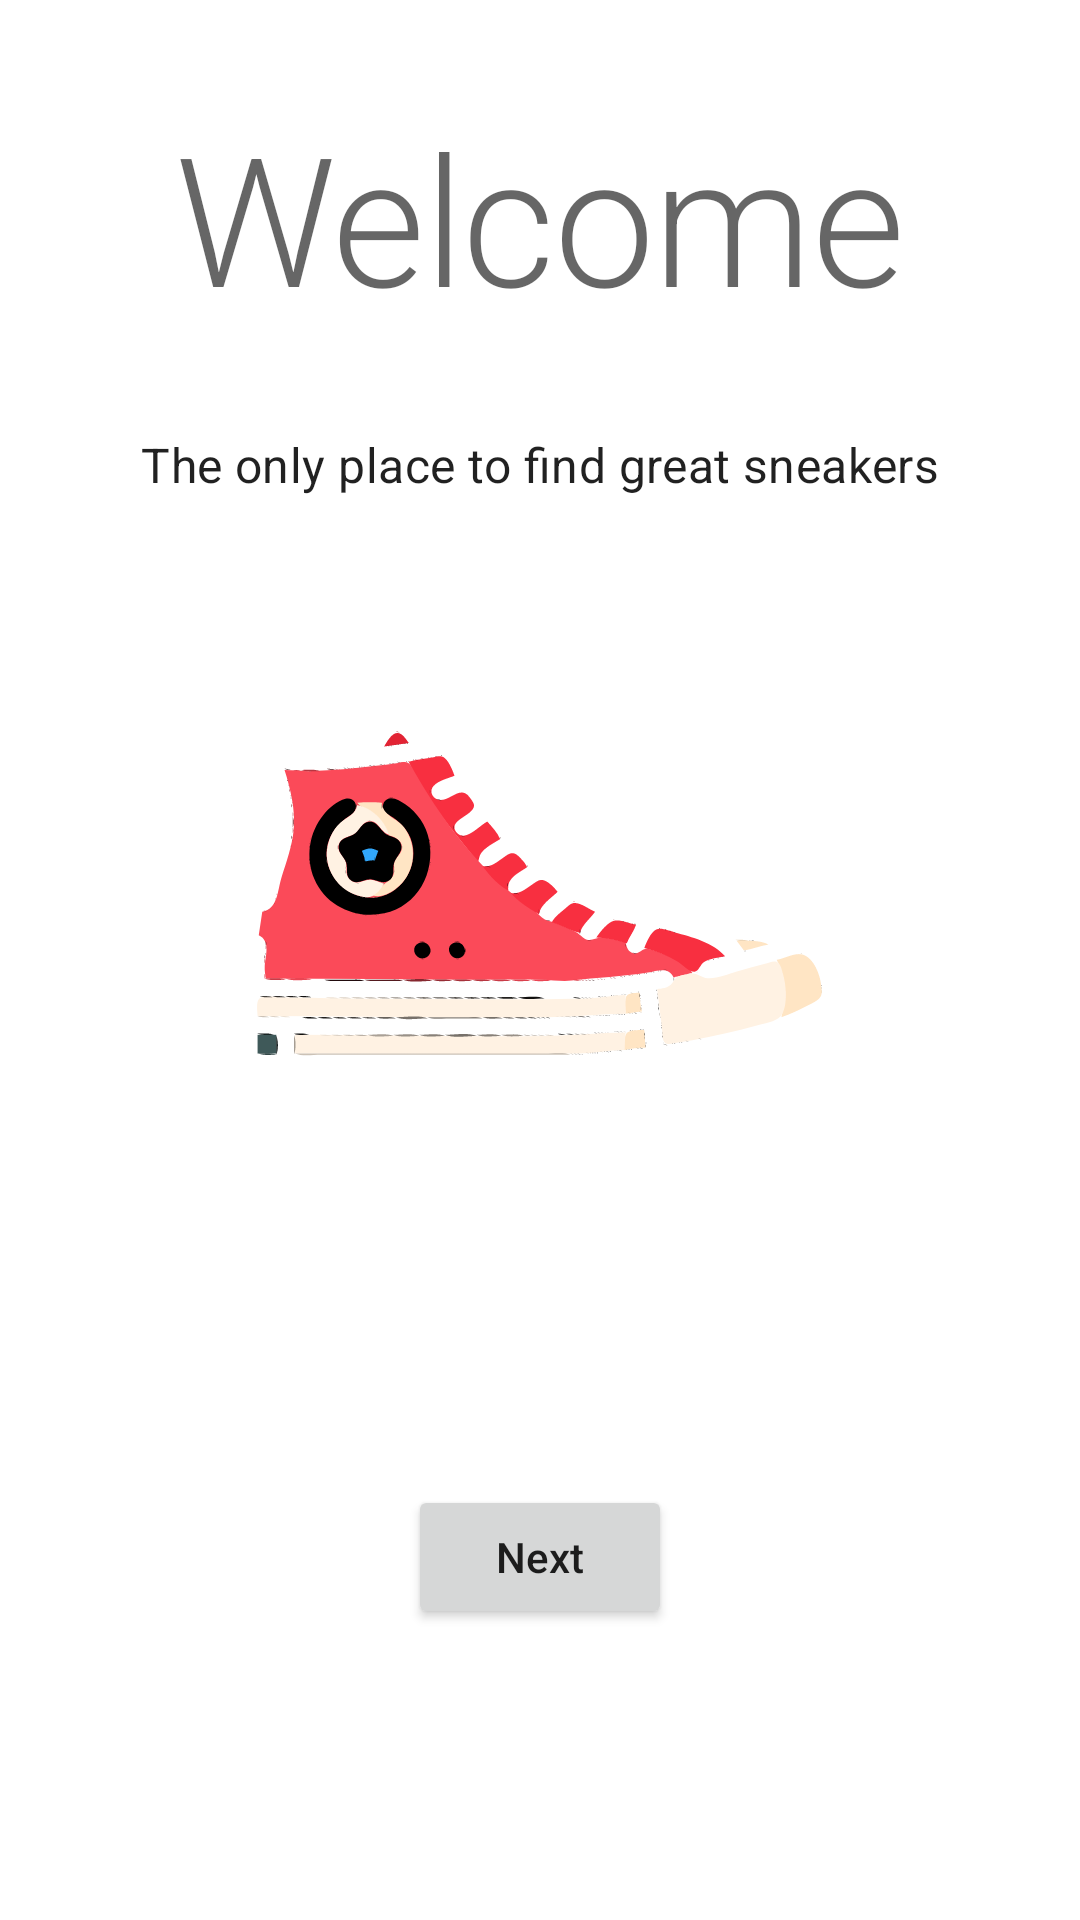

Produce the Android XML layout that renders to this screen, including the resource entries it uses.
<!-- AndroidManifest.xml: application theme Theme.FootGear -->
<!-- res/layout/fragment_onboarding_welcome.xml -->
<?xml version="1.0" encoding="utf-8"?>
<layout xmlns:app="http://schemas.android.com/apk/res-auto"
    xmlns:tools="http://schemas.android.com/tools"
    xmlns:android="http://schemas.android.com/apk/res/android">

    <androidx.constraintlayout.widget.ConstraintLayout
        android:layout_width="match_parent"
        android:layout_height="match_parent">

        <TextView
            android:id="@+id/textView"
            style="@style/TextAppearance.MaterialComponents.Headline2"
            android:layout_width="wrap_content"
            android:layout_height="0dp"
            android:layout_margin="32dp"
            android:layout_marginTop="32dp"
            android:text="@string/welcome"
            app:layout_constraintEnd_toEndOf="parent"
            app:layout_constraintStart_toStartOf="parent"
            app:layout_constraintTop_toTopOf="parent" />

        <TextView
            android:id="@+id/textView4"
            android:layout_width="wrap_content"
            android:layout_height="wrap_content"
            android:text="@string/the_only_place_to_find_great_sneakers"
            android:layout_margin="32dp"
            app:layout_constraintEnd_toEndOf="parent"
            app:layout_constraintStart_toStartOf="parent"
            app:layout_constraintTop_toBottomOf="@+id/textView"
            style="@style/TextAppearance.MaterialComponents.Subtitle1"/>

        <ImageView
            android:id="@+id/imageView"
            android:layout_width="200dp"
            android:layout_height="200dp"
            android:layout_margin="32dp"
            app:layout_constraintEnd_toEndOf="parent"
            app:layout_constraintStart_toStartOf="parent"
            app:layout_constraintTop_toBottomOf="@+id/textView4"
            app:srcCompat="@drawable/ic_sneakers__1_" />

        <Button
            android:id="@+id/next_button"
            android:layout_width="wrap_content"
            android:layout_height="wrap_content"
            android:text="@string/next"
            android:textAllCaps="false"
            app:layout_constraintBottom_toBottomOf="parent"
            app:layout_constraintEnd_toEndOf="parent"
            app:layout_constraintStart_toStartOf="parent"
            app:layout_constraintTop_toBottomOf="@+id/imageView" />

    </androidx.constraintlayout.widget.ConstraintLayout>
</layout>
<!-- resources referenced by this layout -->
<resources>
  <!-- drawable ic_sneakers__1_: vector/xml drawable (drawable, 174137 chars, omitted) -->
  <string name="next">Next</string>
  <string name="the_only_place_to_find_great_sneakers">The only place to find great sneakers</string>
  <string name="welcome">Welcome</string>
  <style name="Theme.FootGear" parent="Theme.MaterialComponents.DayNight.DarkActionBar">
          
          <item name="colorPrimary">@color/green_500</item>
          <item name="colorPrimaryVariant">@color/green_700</item>
          <item name="colorOnPrimary">@color/white</item>
          
          <item name="colorSecondary">@color/teal_200</item>
          <item name="colorSecondaryVariant">@color/teal_700</item>
          <item name="colorOnSecondary">@color/black</item>
          
          <item name="android:statusBarColor" tools:targetApi="l">?attr/colorPrimaryVariant</item>
          
      </style>
  <color name="green_500">#4caf50</color>
  <color name="green_700">#087f23</color>
  <color name="white">#FFFFFFFF</color>
  <color name="teal_200">#FF03DAC5</color>
  <color name="teal_700">#FF018786</color>
  <color name="black">#FF000000</color>
</resources>
